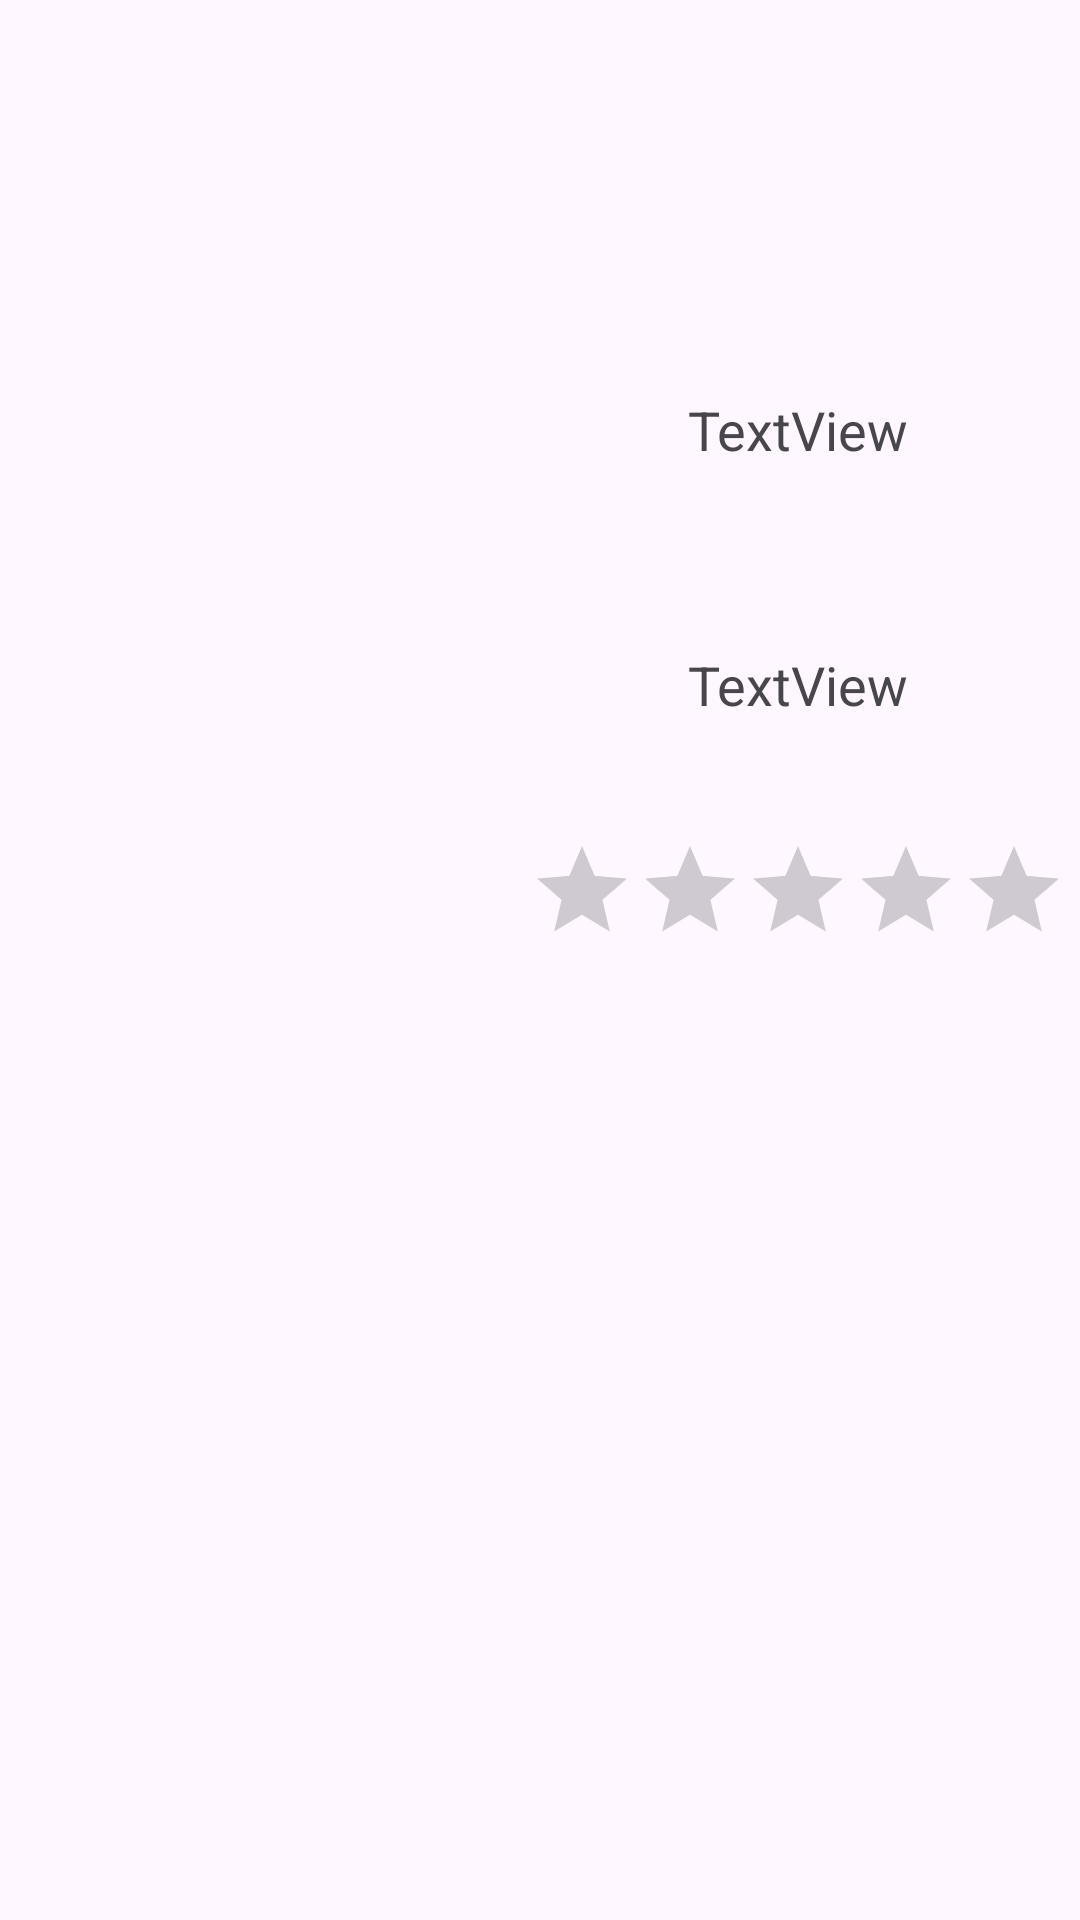

The Android layout XML behind this screen, and the referenced resources:
<!-- AndroidManifest.xml: application theme Theme.FoodFestival -->
<!-- res/layout/elmento_lista.xml -->
<?xml version="1.0" encoding="utf-8"?>
<androidx.constraintlayout.widget.ConstraintLayout xmlns:android="http://schemas.android.com/apk/res/android"
    xmlns:app="http://schemas.android.com/apk/res-auto"
    xmlns:tools="http://schemas.android.com/tools"
    android:id="@+id/nombre"
    android:layout_width="match_parent"
    android:layout_height="match_parent">

    <androidx.constraintlayout.widget.Guideline
        android:id="@+id/guideline"
        android:layout_width="wrap_content"
        android:layout_height="wrap_content"
        android:orientation="horizontal"
        app:layout_constraintGuide_begin="334dp" />

    <androidx.constraintlayout.widget.Guideline
        android:id="@+id/guideline3"
        android:layout_width="wrap_content"
        android:layout_height="wrap_content"
        android:orientation="horizontal"
        app:layout_constraintGuide_begin="196dp" />

    <androidx.constraintlayout.widget.Guideline
        android:id="@+id/guideline4"
        android:layout_width="wrap_content"
        android:layout_height="wrap_content"
        android:orientation="horizontal"
        app:layout_constraintGuide_begin="260dp" />

    <androidx.constraintlayout.widget.Guideline
        android:id="@+id/guideline5"
        android:layout_width="wrap_content"
        android:layout_height="wrap_content"
        android:orientation="vertical"
        app:layout_constraintGuide_begin="172dp" />

    <TextView
        android:id="@+id/nombres"
        android:layout_width="wrap_content"
        android:layout_height="wrap_content"
        android:text="TextView"
        android:textSize="18sp"
        app:layout_constraintBottom_toTopOf="@+id/guideline3"
        app:layout_constraintEnd_toEndOf="parent"
        app:layout_constraintStart_toStartOf="@+id/guideline5"
        app:layout_constraintTop_toTopOf="@+id/guideline6"
        app:layout_constraintVertical_bias="0.21" />

    <androidx.constraintlayout.widget.Guideline
        android:id="@+id/guideline6"
        android:layout_width="wrap_content"
        android:layout_height="wrap_content"
        android:orientation="horizontal"
        app:layout_constraintGuide_begin="120dp" />

    <TextView
        android:id="@+id/tipo"
        android:layout_width="wrap_content"
        android:layout_height="wrap_content"
        android:text="TextView"
        android:textSize="18sp"
        app:layout_constraintBottom_toTopOf="@+id/guideline4"
        app:layout_constraintEnd_toEndOf="parent"
        app:layout_constraintStart_toStartOf="@+id/guideline5"
        app:layout_constraintTop_toTopOf="@+id/guideline3" />

    <RatingBar
        android:id="@+id/ratingBar"
        style="@style/Widget.AppCompat.RatingBar.Indicator"
        android:layout_width="wrap_content"
        android:layout_height="wrap_content"
        app:layout_constraintBottom_toTopOf="@+id/guideline"
        app:layout_constraintEnd_toEndOf="parent"
        app:layout_constraintStart_toStartOf="@+id/guideline5"
        app:layout_constraintTop_toTopOf="@+id/guideline4" />

    <ImageView
        android:id="@+id/imageView2"
        android:layout_width="167dp"
        android:layout_height="190dp"
        app:layout_constraintBottom_toTopOf="@+id/guideline"
        app:layout_constraintStart_toStartOf="parent"
        app:layout_constraintTop_toTopOf="@+id/guideline6"
        app:layout_constraintVertical_bias="0.53"
        app:srcCompat="@drawable/restau" />


</androidx.constraintlayout.widget.ConstraintLayout>
<!-- resources referenced by this layout -->
<resources>
  <style name="Theme.FoodFestival" parent="Base.Theme.FoodFestival" />
  <style name="Base.Theme.FoodFestival" parent="Theme.Material3.DayNight.NoActionBar">
          
          
      </style>
</resources>
